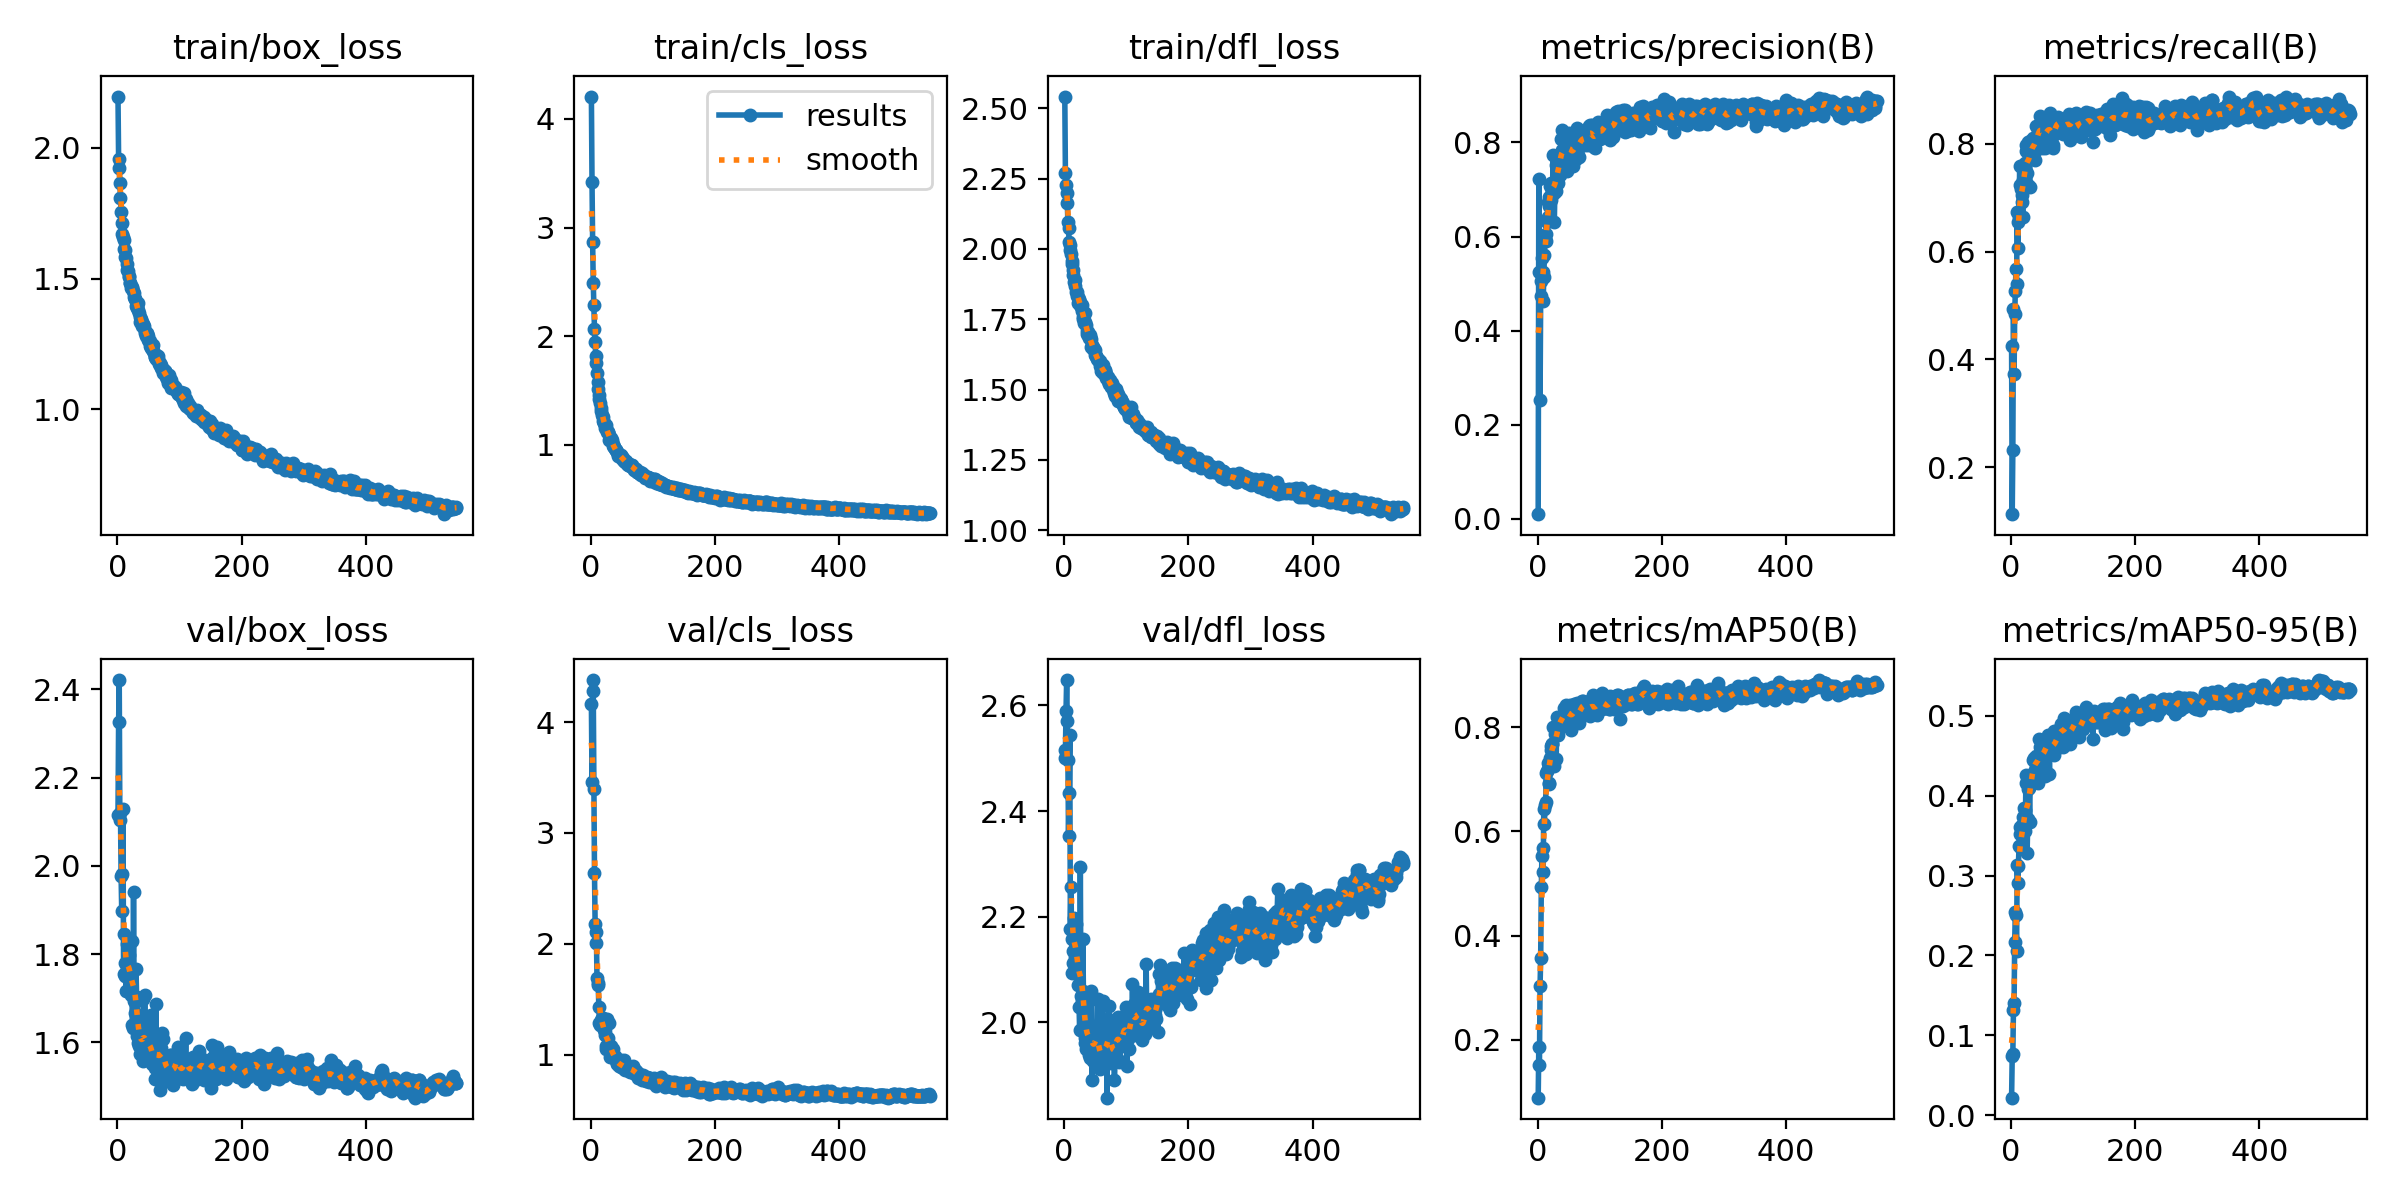

The file beside this chart, header and first rows:
epoch, time, train/box_loss, train/cls_loss, train/dfl_loss, metrics/precision(B), metrics/recall(B), metrics/mAP50(B), metrics/mAP50-95(B), val/box_loss, val/cls_loss, val/dfl_loss, lr/pg0, lr/pg1, lr/pg2
1, 21.06, 2.196, 4.204, 2.542, 0.00957, 0.4245, 0.08892, 0.02189, 2.116, 4.166, 2.501, 0.003252, 0.003252, 0.003252
2, 33.03, 1.957, 3.42, 2.27, 0.7217, 0.1125, 0.1869, 0.07413, 2.326, 3.463, 2.515, 0.006579, 0.006579, 0.006579
3, 44.8, 1.923, 2.864, 2.229, 0.5241, 0.2318, 0.1517, 0.07624, 2.421, 4.38, 2.59, 0.009899, 0.009899, 0.009899
4, 56.94, 1.864, 2.489, 2.2, 0.2527, 0.4924, 0.3031, 0.1321, 2.104, 4.284, 2.648, 0.00997, 0.00997, 0.00997
5, 68.52, 1.807, 2.287, 2.164, 0.4729, 0.373, 0.3559, 0.1408, 2.121, 3.394, 2.57, 0.00996, 0.00996, 0.00996
6, 79.91, 1.754, 2.062, 2.095, 0.5044, 0.4835, 0.4923, 0.2171, 1.978, 2.635, 2.496, 0.00995, 0.00995, 0.00995
7, 91.14, 1.712, 1.951, 2.074, 0.5546, 0.5264, 0.5534, 0.2538, 1.898, 2.183, 2.352, 0.009941, 0.009941, 0.009941
8, 102.3, 1.671, 1.821, 2.025, 0.5255, 0.5667, 0.5688, 0.25, 1.981, 2.009, 2.434, 0.009931, 0.009931, 0.009931
9, 113.5, 1.657, 1.754, 2.013, 0.4636, 0.5388, 0.5227, 0.2059, 2.128, 2.105, 2.544, 0.009921, 0.009921, 0.009921
10, 124.7, 1.647, 1.665, 1.996, 0.5145, 0.6726, 0.6426, 0.3132, 1.754, 1.687, 2.177, 0.009911, 0.009911, 0.009911
11, 135.7, 1.614, 1.582, 1.982, 0.5606, 0.6074, 0.6134, 0.2903, 1.846, 1.643, 2.256, 0.009901, 0.009901, 0.009901
12, 146.8, 1.609, 1.519, 1.958, 0.594, 0.6551, 0.6495, 0.3125, 1.78, 1.628, 2.158, 0.009891, 0.009891, 0.009891
13, 158.3, 1.581, 1.464, 1.948, 0.5897, 0.664, 0.6568, 0.3368, 1.751, 1.428, 2.094, 0.009881, 0.009881, 0.009881
14, 169.4, 1.577, 1.42, 1.927, 0.6049, 0.7596, 0.7121, 0.361, 1.716, 1.282, 2.134, 0.009871, 0.009871, 0.009871
15, 180.7, 1.558, 1.385, 1.909, 0.6303, 0.724, 0.7147, 0.3522, 1.75, 1.265, 2.111, 0.009861, 0.009861, 0.009861
16, 191.8, 1.532, 1.339, 1.881, 0.6416, 0.7159, 0.7193, 0.335, 1.824, 1.298, 2.198, 0.009851, 0.009851, 0.009851
17, 203, 1.527, 1.309, 1.89, 0.6736, 0.7044, 0.7316, 0.3629, 1.746, 1.314, 2.123, 0.009842, 0.009842, 0.009842
18, 214.1, 1.51, 1.273, 1.867, 0.6648, 0.6926, 0.6935, 0.3366, 1.799, 1.334, 2.187, 0.009832, 0.009832, 0.009832
19, 225.3, 1.505, 1.253, 1.846, 0.6838, 0.6641, 0.69, 0.3338, 1.833, 1.331, 2.186, 0.009822, 0.009822, 0.009822
20, 236.4, 1.482, 1.225, 1.848, 0.7073, 0.7326, 0.7407, 0.3735, 1.759, 1.264, 2.135, 0.009812, 0.009812, 0.009812
21, 247.5, 1.482, 1.206, 1.833, 0.7144, 0.7537, 0.7627, 0.3852, 1.719, 1.227, 2.091, 0.009802, 0.009802, 0.009802
22, 258.7, 1.466, 1.199, 1.829, 0.6776, 0.7518, 0.7565, 0.3824, 1.708, 1.225, 2.071, 0.009792, 0.009792, 0.009792
23, 269.8, 1.464, 1.16, 1.806, 0.6963, 0.7646, 0.7679, 0.3554, 1.829, 1.174, 2.144, 0.009782, 0.009782, 0.009782
24, 281, 1.468, 1.188, 1.822, 0.6953, 0.7981, 0.7671, 0.4162, 1.641, 1.074, 2.029, 0.009772, 0.009772, 0.009772
25, 292.4, 1.453, 1.157, 1.812, 0.7725, 0.7861, 0.8001, 0.4263, 1.633, 1.055, 1.986, 0.009762, 0.009762, 0.009762
26, 303.7, 1.431, 1.122, 1.799, 0.6932, 0.7451, 0.7322, 0.3287, 1.941, 1.317, 2.293, 0.009753, 0.009753, 0.009753
27, 314.9, 1.444, 1.117, 1.795, 0.6311, 0.7232, 0.7255, 0.3714, 1.693, 1.154, 2.05, 0.009743, 0.009743, 0.009743
28, 326, 1.424, 1.123, 1.8, 0.7111, 0.8027, 0.7869, 0.4086, 1.666, 1.068, 2.042, 0.009733, 0.009733, 0.009733
29, 337.3, 1.421, 1.091, 1.779, 0.7525, 0.7867, 0.7924, 0.4102, 1.691, 1.052, 2.036, 0.009723, 0.009723, 0.009723
30, 348.6, 1.393, 1.048, 1.752, 0.6968, 0.7191, 0.7388, 0.3674, 1.766, 1.288, 2.157, 0.009713, 0.009713, 0.009713
31, 359.6, 1.395, 1.057, 1.756, 0.7622, 0.8045, 0.8196, 0.4183, 1.702, 0.9776, 2.06, 0.009703, 0.009703, 0.009703
32, 370.7, 1.389, 1.046, 1.738, 0.7377, 0.7962, 0.7962, 0.4262, 1.614, 1.022, 2.004, 0.009693, 0.009693, 0.009693
33, 381.8, 1.408, 1.062, 1.771, 0.7142, 0.7817, 0.7853, 0.4171, 1.64, 1.08, 1.97, 0.009683, 0.009683, 0.009683
34, 393, 1.379, 1.047, 1.739, 0.7536, 0.7986, 0.811, 0.4276, 1.6, 1.021, 1.96, 0.009673, 0.009673, 0.009673
35, 404, 1.367, 1.005, 1.73, 0.7473, 0.8101, 0.8089, 0.4442, 1.592, 0.9908, 1.95, 0.009663, 0.009663, 0.009663
36, 415.2, 1.355, 0.9909, 1.708, 0.7304, 0.7905, 0.8127, 0.4208, 1.66, 1.046, 2.048, 0.009654, 0.009654, 0.009654
37, 426.7, 1.333, 0.9776, 1.699, 0.7718, 0.8016, 0.8193, 0.4475, 1.574, 0.9675, 1.965, 0.009644, 0.009644, 0.009644
38, 437.9, 1.344, 0.9771, 1.706, 0.8064, 0.7863, 0.8135, 0.4456, 1.618, 0.9855, 1.976, 0.009634, 0.009634, 0.009634
39, 449.1, 1.333, 0.9609, 1.692, 0.8275, 0.7697, 0.8011, 0.4327, 1.588, 0.9912, 1.971, 0.009624, 0.009624, 0.009624
40, 460.2, 1.319, 0.9507, 1.685, 0.7839, 0.8325, 0.819, 0.4493, 1.588, 0.9532, 1.938, 0.009614, 0.009614, 0.009614
41, 471.5, 1.328, 0.9522, 1.693, 0.7406, 0.8111, 0.8131, 0.4467, 1.558, 0.9662, 1.933, 0.009604, 0.009604, 0.009604
42, 482.4, 1.319, 0.9402, 1.686, 0.7644, 0.8041, 0.8231, 0.4251, 1.698, 0.9142, 2.042, 0.009594, 0.009594, 0.009594
43, 493.7, 1.318, 0.9335, 1.68, 0.781, 0.8253, 0.8357, 0.4499, 1.568, 0.9235, 1.941, 0.009584, 0.009584, 0.009584
44, 504.8, 1.3, 0.8983, 1.652, 0.7907, 0.8096, 0.8175, 0.4164, 1.708, 0.9424, 2.059, 0.009574, 0.009574, 0.009574
45, 516, 1.29, 0.9097, 1.657, 0.8188, 0.8178, 0.8363, 0.4712, 1.567, 0.911, 1.891, 0.009564, 0.009564, 0.009564
46, 527.2, 1.279, 0.898, 1.643, 0.809, 0.8234, 0.8421, 0.4612, 1.588, 0.9003, 1.956, 0.009555, 0.009555, 0.009555
47, 538.3, 1.291, 0.9071, 1.65, 0.7394, 0.8509, 0.8336, 0.4519, 1.581, 0.9074, 1.926, 0.009545, 0.009545, 0.009545
48, 549.5, 1.29, 0.9103, 1.645, 0.7698, 0.8354, 0.8192, 0.4359, 1.618, 0.9549, 1.983, 0.009535, 0.009535, 0.009535
49, 560.8, 1.281, 0.8968, 1.639, 0.782, 0.8389, 0.8219, 0.4562, 1.577, 0.8871, 1.933, 0.009525, 0.009525, 0.009525
50, 572, 1.266, 0.8917, 1.624, 0.8195, 0.7921, 0.8248, 0.4562, 1.59, 0.9041, 1.949, 0.009515, 0.009515, 0.009515
51, 583.1, 1.262, 0.87, 1.618, 0.7917, 0.8317, 0.8326, 0.4481, 1.605, 0.884, 1.988, 0.009505, 0.009505, 0.009505
52, 594.3, 1.26, 0.877, 1.621, 0.7677, 0.8091, 0.8241, 0.4551, 1.572, 0.9027, 1.962, 0.009495, 0.009495, 0.009495
53, 605.5, 1.242, 0.854, 1.609, 0.814, 0.8234, 0.8415, 0.4609, 1.606, 0.87, 1.988, 0.009485, 0.009485, 0.009485
54, 616.7, 1.236, 0.8509, 1.608, 0.7765, 0.7912, 0.7942, 0.4244, 1.663, 0.9516, 2.044, 0.009475, 0.009475, 0.009475
55, 627.8, 1.232, 0.8478, 1.606, 0.7909, 0.8251, 0.8249, 0.4661, 1.551, 0.8655, 1.939, 0.009465, 0.009465, 0.009465
56, 638.8, 1.243, 0.8463, 1.601, 0.7552, 0.8214, 0.824, 0.4711, 1.562, 0.8892, 1.952, 0.009456, 0.009456, 0.009456
57, 649.9, 1.245, 0.8485, 1.602, 0.7506, 0.8178, 0.814, 0.4583, 1.561, 0.8748, 1.912, 0.009446, 0.009446, 0.009446
58, 661.1, 1.225, 0.8366, 1.585, 0.7846, 0.8324, 0.8313, 0.4717, 1.564, 0.8632, 1.914, 0.009436, 0.009436, 0.009436
59, 672.2, 1.216, 0.8259, 1.58, 0.8116, 0.826, 0.8447, 0.459, 1.567, 0.8627, 1.948, 0.009426, 0.009426, 0.009426
60, 683.4, 1.201, 0.8156, 1.567, 0.8034, 0.8284, 0.829, 0.4756, 1.517, 0.8722, 1.914, 0.009416, 0.009416, 0.009416
... 486 more rows
